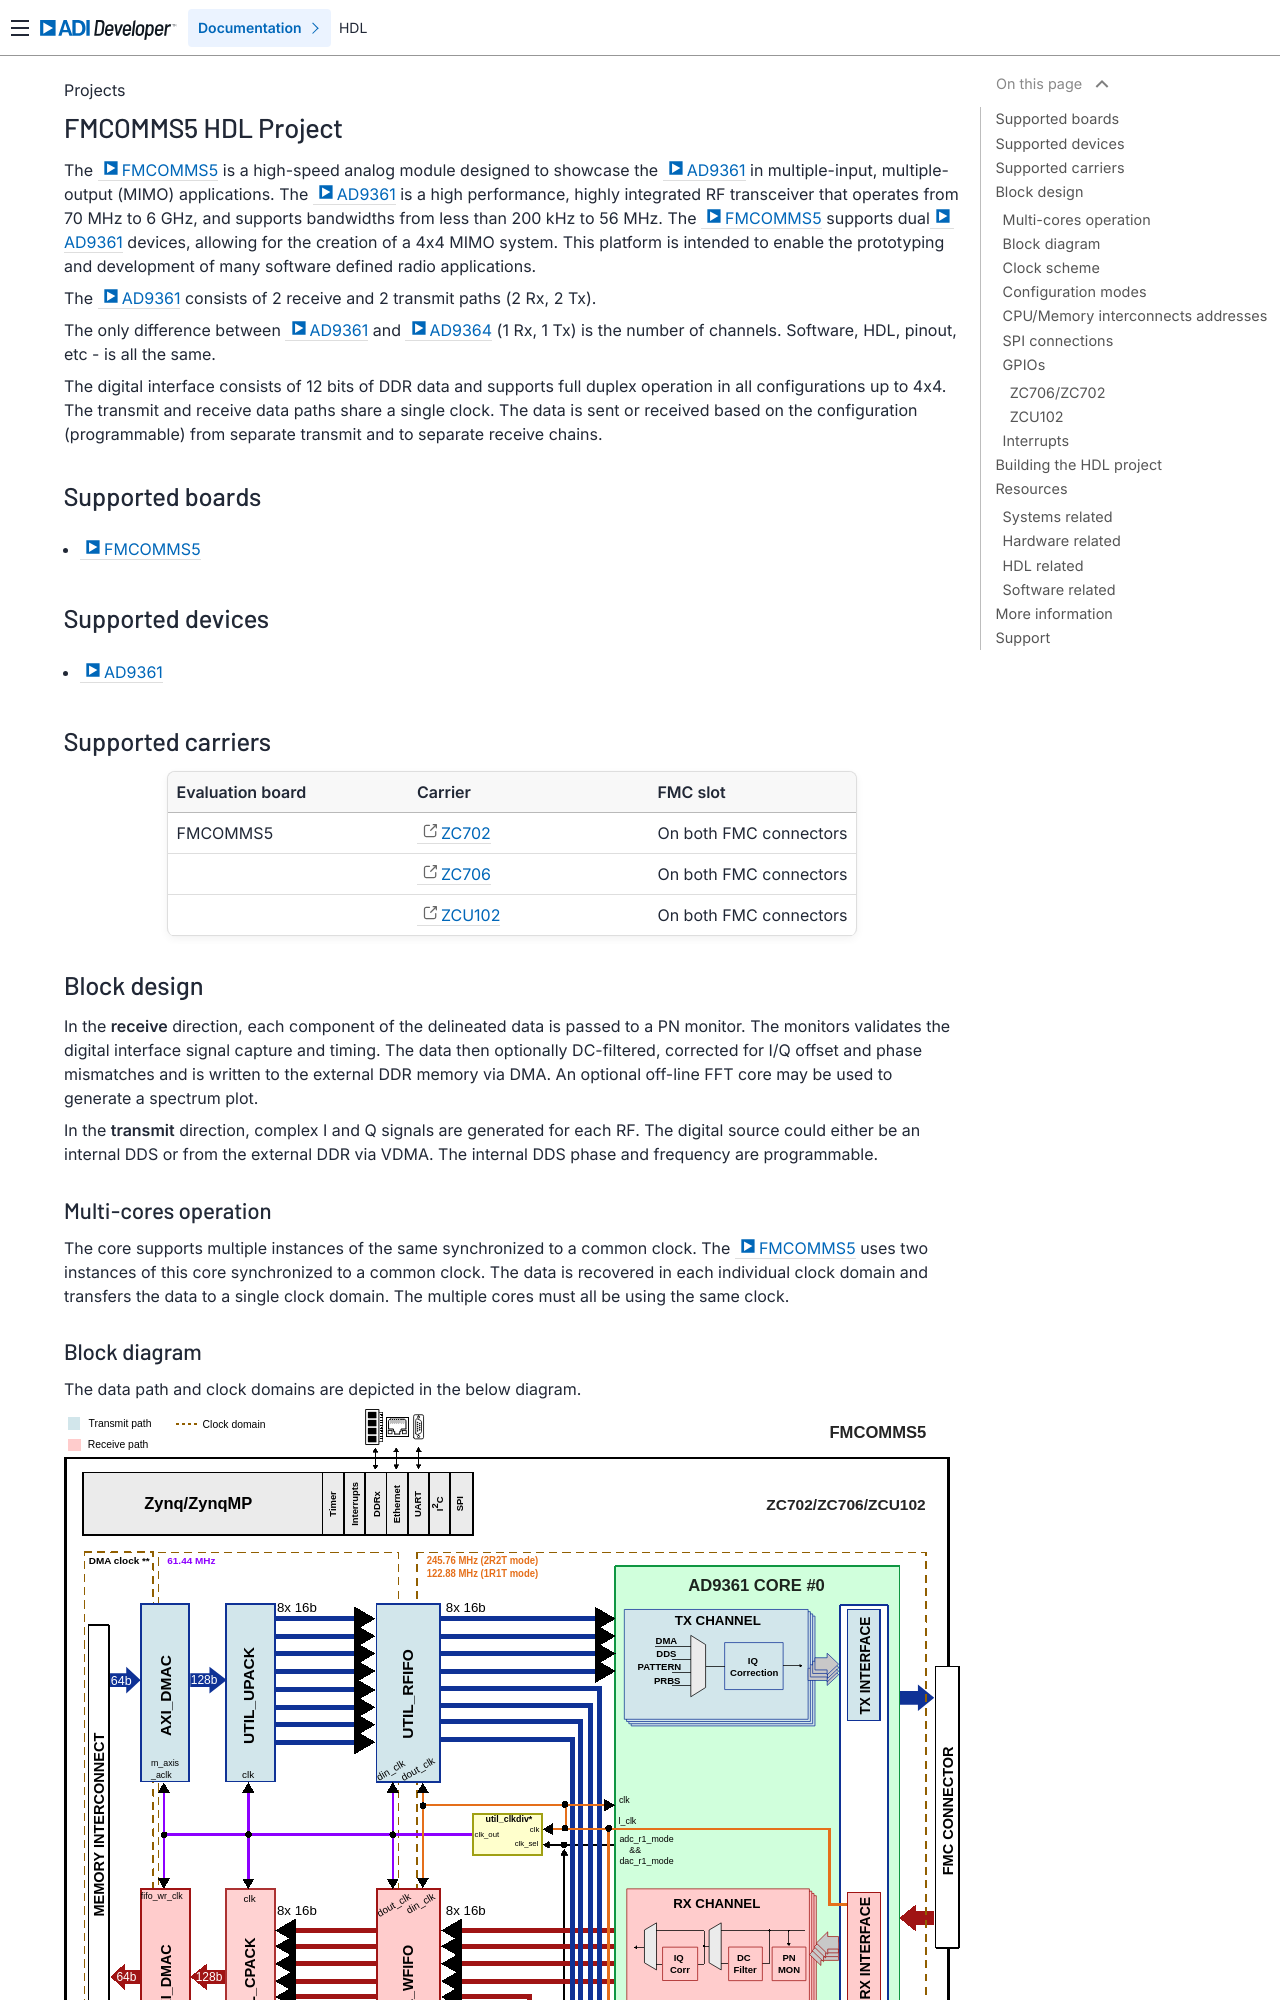

repository: analogdevicesinc/hdl · page: projects/fmcomms5/index.html · generator: sphinx

.. _fmcomms5:

FMCOMMS5 HDL Project
===============================================================================

The :adi:`FMCOMMS5 <AD-FMCOMMS5-EBZ>` is a high-speed analog module designed
to showcase the :adi:`AD9361` in multiple-input, multiple-output (MIMO)
applications. The :adi:`AD9361`  is a high performance, highly integrated RF
transceiver that operates from 70 MHz to 6 GHz, and supports bandwidths from
less than 200 kHz to 56 MHz. The :adi:`FMCOMMS5 <AD-FMCOMMS5-EBZ>` supports
dual :adi:`AD9361` devices, allowing for the creation of a 4x4 MIMO system.
This platform is intended to enable the prototyping and development of many
software defined radio applications.

The :adi:`AD9361` consists of 2 receive and 2 transmit paths (2 Rx, 2 Tx).

The only difference between :adi:`AD9361` and :adi:`AD9364` (1 Rx, 1 Tx) is
the number of channels. Software, HDL, pinout, etc - is all the same.

The digital interface consists of 12 bits of DDR data and supports full duplex
operation in all configurations up to 4x4. The transmit and receive data paths
share a single clock. The data is sent or received based on the configuration
(programmable) from separate transmit and to separate receive chains.

Supported boards
-------------------------------------------------------------------------------

- :adi:`FMCOMMS5 <AD-FMCOMMS5-EBZ>`

Supported devices
-------------------------------------------------------------------------------

- :adi:`AD9361`

Supported carriers
-------------------------------------------------------------------------------

.. list-table::
   :widths: 35 35 30
   :header-rows: 1

   * - Evaluation board
     - Carrier
     - FMC slot
   * - FMCOMMS5
     - :xilinx:`ZC702`
     - On both FMC connectors
   * -
     - :xilinx:`ZC706`
     - On both FMC connectors
   * -
     - :xilinx:`ZCU102`
     - On both FMC connectors

Block design
-------------------------------------------------------------------------------

In the **receive** direction, each component of the delineated data is passed
to a PN monitor. The monitors validates the digital interface signal capture
and timing. The data then optionally DC-filtered, corrected for I/Q offset and
phase mismatches and is written to the external DDR memory via DMA.
An optional off-line FFT core may be used to generate a spectrum plot.

In the **transmit** direction, complex I and Q signals are generated for each
RF. The digital source could either be an internal DDS or from the external
DDR via VDMA. The internal DDS phase and frequency are programmable.

Multi-cores operation
~~~~~~~~~~~~~~~~~~~~~~~~~~~~~~~~~~~~~~~~~~~~~~~~~~~~~~~~~~~~~~~~~~~~~~~~~~~~~~~

The core supports multiple instances of the same synchronized to a common
clock. The :adi:`FMCOMMS5 <AD-FMCOMMS5-EBZ>` uses two instances of this
core synchronized to a common clock. The data is recovered in each individual
clock domain and transfers the data to a single clock domain. The multiple
cores must all be using the same clock.

Block diagram
~~~~~~~~~~~~~~~~~~~~~~~~~~~~~~~~~~~~~~~~~~~~~~~~~~~~~~~~~~~~~~~~~~~~~~~~~~~~~~~

The data path and clock domains are depicted in the below diagram.

.. image:: fmcomms5_block_diagram.svg
   :width: 1000
   :align: center
   :alt: FMCOMMS5 block diagram
